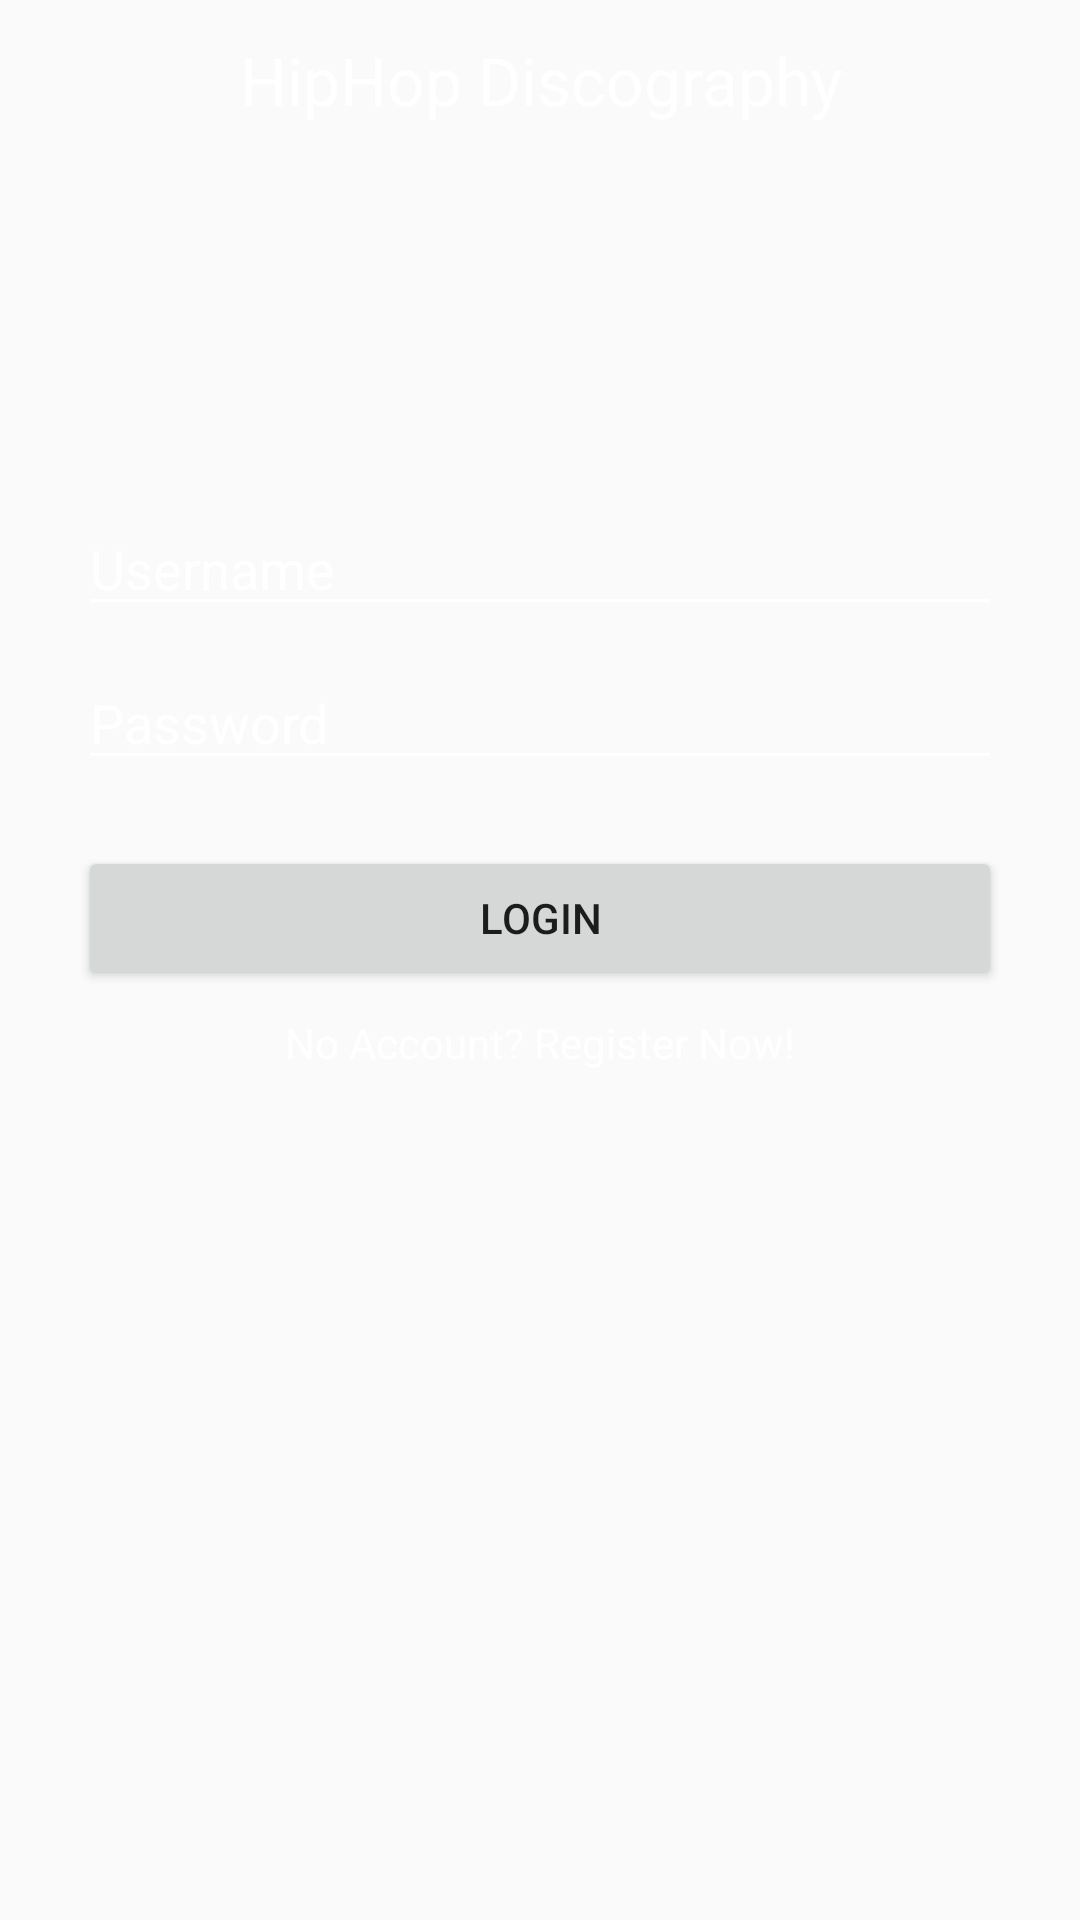

Write the Android layout XML for this screen, with the resource values it uses.
<!-- AndroidManifest.xml: application theme AppTheme -->
<!-- res/layout/activity_login.xml -->
<?xml version="1.0" encoding="utf-8"?>
<android.support.constraint.ConstraintLayout xmlns:android="http://schemas.android.com/apk/res/android"
    xmlns:app="http://schemas.android.com/apk/res-auto"
    xmlns:tools="http://schemas.android.com/tools"
    style="@style/Widget.AppCompat.EditText"
    android:layout_width="match_parent"
    android:layout_height="match_parent"
    android:background="@drawable/greybackgroundimage"
    tools:context=".LoginActivity">

    <LinearLayout
        android:layout_width="match_parent"
        android:layout_height="match_parent"
        android:orientation="vertical"
        android:layout_marginLeft="26dp"
        android:layout_marginRight="26dp">

        <TextView
            android:layout_width="match_parent"
            android:layout_height="wrap_content"
            android:layout_marginBottom="126dp"
            android:layout_marginTop="12dp"
            android:text="@string/title"
            android:textAlignment="center"
            android:textColor="@color/white"
            android:textSize="22sp" />

        <EditText
            android:id="@+id/usernameText"
            android:layout_width="match_parent"
            android:layout_height="wrap_content"
            android:theme="@style/Theme.AppCompat.EditText"
            android:layout_marginBottom="10dp"
            android:hint="@string/username"
            android:inputType="text"
            android:textColor="@color/white"
            android:textColorHint="@color/white"
            />

        <EditText
            android:id="@+id/passwordText"
            android:layout_width="match_parent"
            android:layout_height="wrap_content"
            android:theme="@style/Theme.AppCompat.EditText"
            android:textColor="@color/white"
            android:hint="@string/password"
            android:inputType="textPassword"
            android:textColorHint="@color/white" />

        <Button
            android:id="@+id/loginButton"
            android:layout_width="match_parent"
            android:layout_height="wrap_content"
            android:layout_marginTop="22dp"
            android:text="@string/login" />

        <TextView
            android:id="@+id/registerButton"
            android:layout_width="match_parent"
            android:layout_height="wrap_content"
            android:layout_marginTop="8dp"
            android:text="@string/new_account"
            android:textAlignment="center"
            android:textColor="@color/white" />
    </LinearLayout>



</android.support.constraint.ConstraintLayout>
<!-- resources referenced by this layout -->
<resources>
  <color name="white">#FFFFFF</color>
  <string name="login">Login</string>
  <string name="new_account">No Account? Register Now!</string>
  <string name="password">Password</string>
  <string name="title">HipHop Discography</string>
  <string name="username">Username</string>
  <style name="Theme.AppCompat.EditText" parent="Theme.AppCompat.Light.DarkActionBar">
          <item name="colorControlNormal">@color/white</item>
          <item name="colorControlActivated">@color/white</item>
          <item name="colorControlHighlight">@color/white</item>
      </style>
  <style name="AppTheme" parent="Base.Theme.AppCompat.Light.DarkActionBar">
          
          <item name="colorPrimary">@color/colorPrimary</item>
          <item name="colorPrimaryDark">@color/colorPrimaryDark</item>
          <item name="colorAccent">@color/colorAccent</item>
      </style>
  <color name="colorPrimary">#3F51B5</color>
  <color name="colorPrimaryDark">#303F9F</color>
  <color name="colorAccent">#FF4081</color>
</resources>
